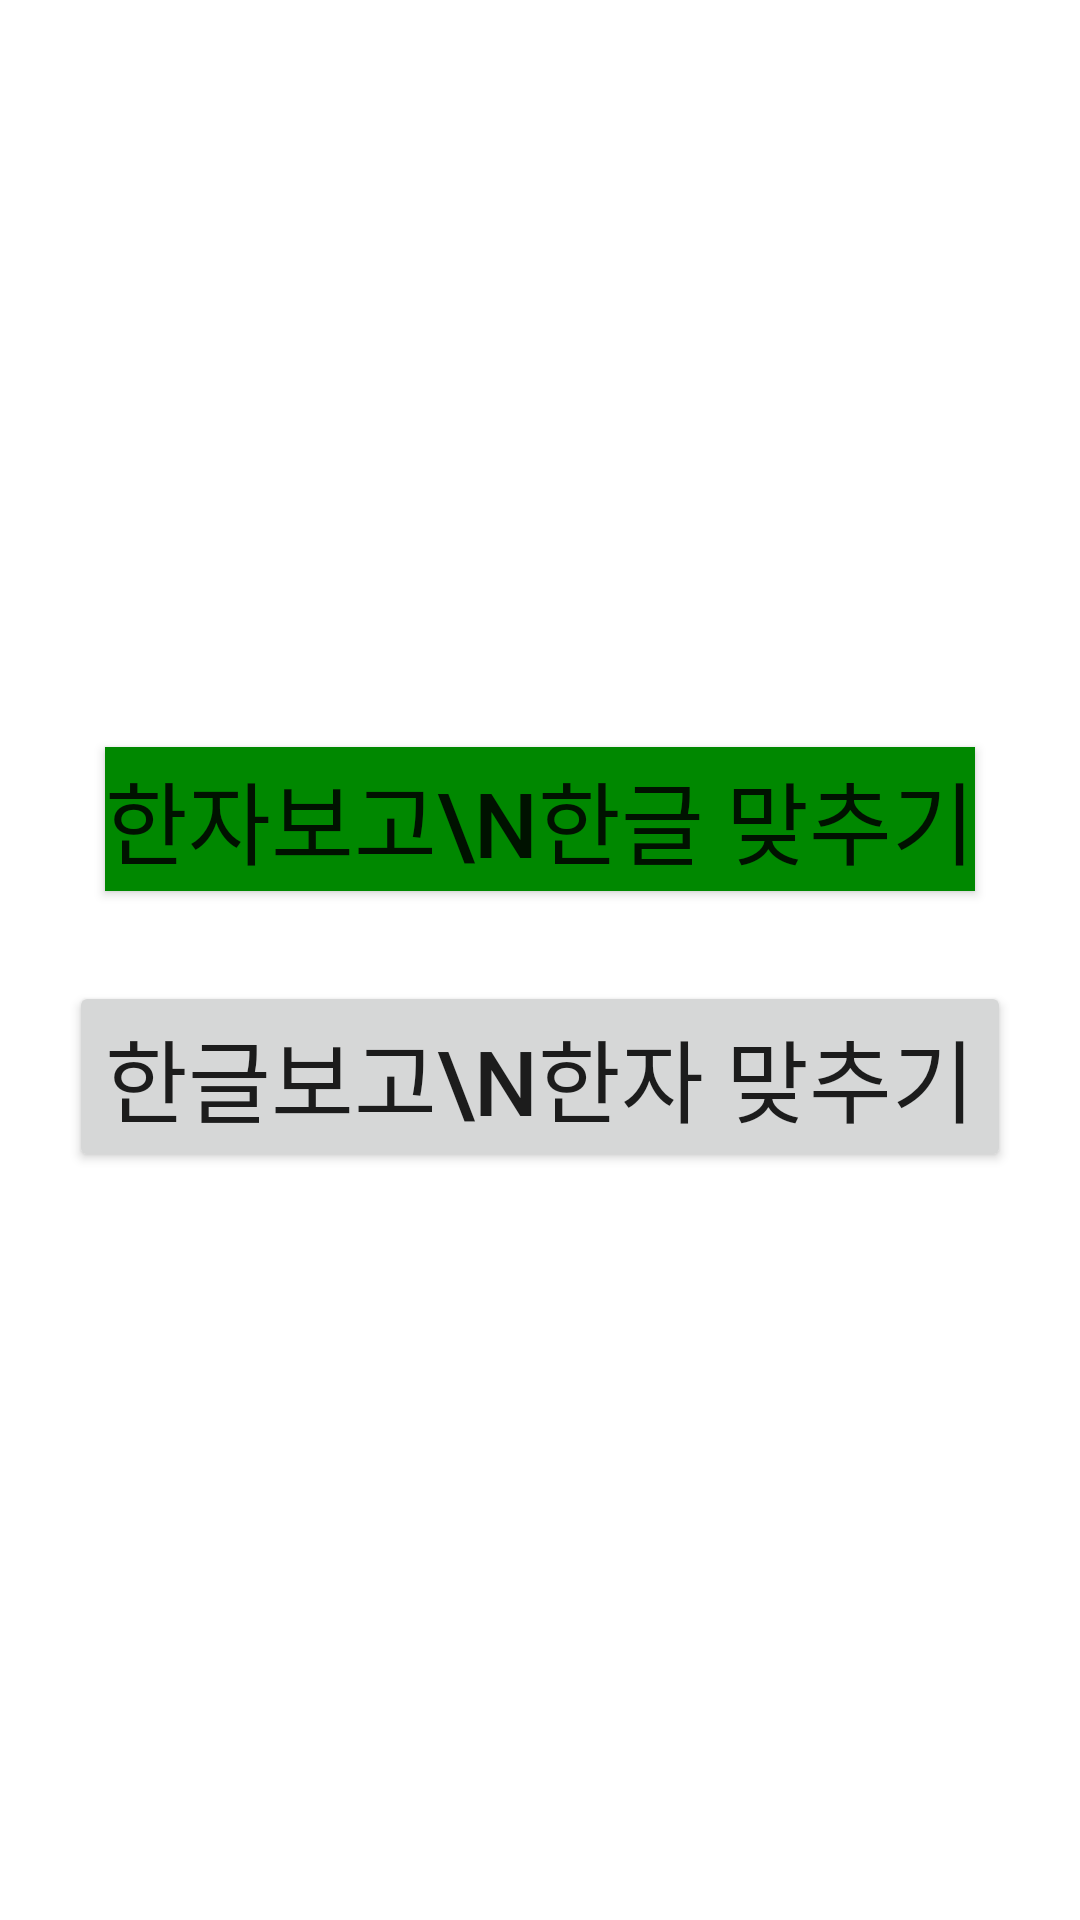

Here is an Android app screen rendered from its layout file. Give the layout XML and the strings, colors and styles it references.
<!-- AndroidManifest.xml: application theme Theme.Remember_JPN -->
<!-- res/layout/activity_main.xml -->
<?xml version="1.0" encoding="utf-8"?>
<LinearLayout xmlns:android="http://schemas.android.com/apk/res/android"
    xmlns:app="http://schemas.android.com/apk/res-auto"
    xmlns:tools="http://schemas.android.com/tools"
    android:layout_width="match_parent"
    android:layout_height="match_parent"
    tools:context=".MainActivity"
    android:orientation="vertical"
    android:gravity="center"
    >








    <Button
        android:background="#008800"
        android:id="@+id/btn_kanji_quiz"
        android:textSize="30sp"
        android:layout_gravity="center"
        android:text="한자보고\n한글 맞추기"
        android:layout_width="wrap_content"
        android:layout_height="wrap_content"/>

    <Button
        android:id="@+id/btn_korean_quiz"
        android:layout_marginTop="30sp"
        android:textSize="30sp"
        android:layout_gravity="center"
        android:text="한글보고\n한자 맞추기"
        android:layout_width="wrap_content"
        android:layout_height="wrap_content"/>

</LinearLayout>
<!-- resources referenced by this layout -->
<resources>
  <style name="Theme.Remember_JPN" parent="Theme.MaterialComponents.DayNight.DarkActionBar">
          
          <item name="colorPrimary">@color/purple_500</item>
          <item name="colorPrimaryVariant">@color/purple_700</item>
          <item name="colorOnPrimary">@color/white</item>
          
          <item name="colorSecondary">@color/teal_200</item>
          <item name="colorSecondaryVariant">@color/teal_700</item>
          <item name="colorOnSecondary">@color/black</item>
          
          <item name="android:statusBarColor" tools:targetApi="l">?attr/colorPrimaryVariant</item>
          
      </style>
  <!-- not gathered from this repository: default colours our renderer supplied (Android Studio template values) -->
  <color name="purple_500">#FF6200EE</color>
  <color name="purple_700">#FF3700B3</color>
  <color name="teal_200">#FF03DAC5</color>
  <color name="teal_700">#FF018786</color>
  <color name="black">#FF000000</color>
  <color name="white">#FFFFFFFF</color>
</resources>
